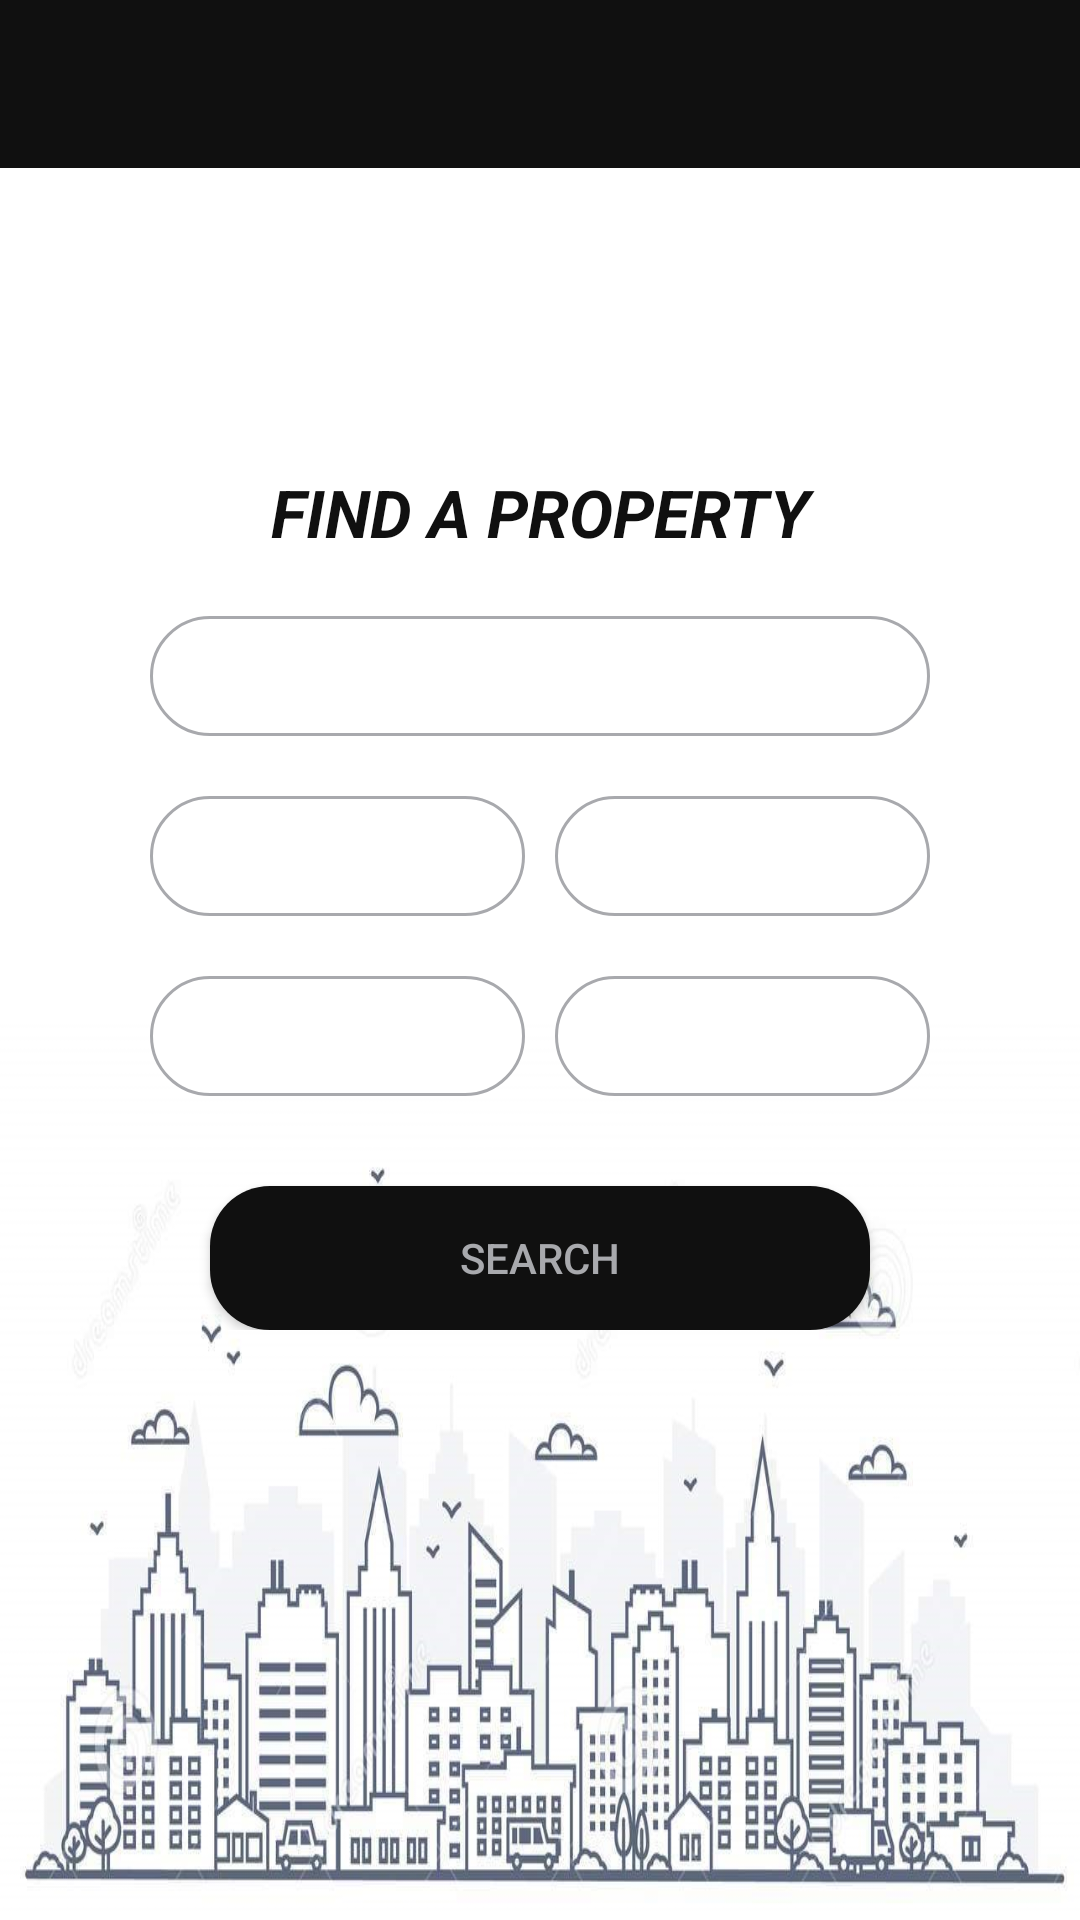

Reconstruct the res/layout file that produces this screen, plus the resources it refers to.
<!-- AndroidManifest.xml: application theme AppTheme -->
<!-- res/layout/activity_property_search.xml -->
<?xml version="1.0" encoding="utf-8"?>
<RelativeLayout xmlns:android="http://schemas.android.com/apk/res/android"
    xmlns:app="http://schemas.android.com/apk/res-auto"
    xmlns:tools="http://schemas.android.com/tools"
    android:layout_width="match_parent"
    android:layout_height="match_parent"
    android:background="@drawable/skyline_bg"
    tools:context=".PropertySearchActivity">



    <android.support.design.widget.AppBarLayout
        android:layout_alignParentTop="true"
        android:id="@+id/appbar"
        android:layout_width="match_parent"
        android:layout_height="wrap_content"
        android:theme="@style/AppBarOverlay">

        <android.support.v7.widget.Toolbar
            android:id="@+id/toolbar"
            android:layout_width="match_parent"
            android:layout_height="?attr/actionBarSize"
            android:background="@color/colorPrimaryDark"
            app:popupTheme="@style/AppBarOverlay" />

    </android.support.design.widget.AppBarLayout>

    <LinearLayout
        android:layout_below="@+id/appbar"
        android:layout_marginTop="50dp"
        android:paddingLeft="50dp"
        android:paddingRight="50dp"
        android:orientation="vertical"
        android:layout_width="match_parent"
        android:layout_height="wrap_content">

        <ImageView

            android:layout_gravity="center"
            android:src="@drawable/ic_home"
            android:layout_width="50dp"
            android:layout_height="50dp" />

        <TextView
            android:textColor="@color/colorPrimaryDark"
            android:textSize="22sp"
            android:textStyle="bold|italic"
            android:gravity="center"
            android:text="FIND A PROPERTY"
            android:layout_width="match_parent"
            android:layout_height="wrap_content" />

        <TextView
            android:visibility="gone"
            android:layout_marginTop="10dp"
            android:layout_marginBottom="0dp"
            android:layout_marginLeft="15dp"
            android:text="Category"
            android:textSize="16sp"
            android:layout_width="wrap_content"
            android:layout_height="wrap_content" />

        <RelativeLayout
            android:layout_marginTop="20dp"
            android:layout_marginBottom="20dp"
            android:layout_width="match_parent"
            android:layout_height="wrap_content">

            <Spinner
                android:spinnerMode="dialog"
                android:padding="5dp"
                android:background="@drawable/curved_black_border"
                android:visibility="visible"
                android:id="@+id/categorySpinner"
                android:layout_width="match_parent"
                android:layout_height="40dp"/>

            <ImageView
                android:layout_marginRight="12dp"
                android:layout_alignParentEnd="true"
                android:src="@drawable/down"
                android:layout_centerVertical="true"
                android:layout_width="wrap_content"
                android:layout_height="wrap_content"
                android:layout_alignParentRight="true"
                android:layout_marginEnd="12dp" />

        </RelativeLayout>

        <LinearLayout
            android:orientation="horizontal"
            android:layout_width="match_parent"
            android:layout_height="wrap_content">



        </LinearLayout>

        <LinearLayout
            android:orientation="horizontal"
            android:layout_width="match_parent"
            android:layout_height="wrap_content">

            <RelativeLayout
                android:layout_marginRight="5dp"
                android:layout_weight="1"
                android:layout_marginBottom="20dp"
                android:layout_width="0dp"
                android:layout_height="wrap_content">

                <Spinner
                    android:spinnerMode="dialog"
                    android:padding="5dp"
                    android:background="@drawable/curved_black_border"
                    android:visibility="visible"
                    android:id="@+id/typeSpinner"
                    android:layout_width="match_parent"
                    android:layout_height="40dp"/>

                <ImageView
                    android:layout_marginRight="12dp"
                    android:layout_alignParentEnd="true"
                    android:src="@drawable/down"
                    android:layout_centerVertical="true"
                    android:layout_width="wrap_content"
                    android:layout_height="wrap_content"
                    android:layout_alignParentRight="true"
                    android:layout_marginEnd="12dp" />

            </RelativeLayout>


            <RelativeLayout
                android:layout_marginLeft="5dp"
                android:layout_weight="1"
                android:layout_marginBottom="20dp"
                android:layout_width="0dp"
                android:layout_height="wrap_content">

                <Spinner
                    android:spinnerMode="dialog"
                    android:padding="5dp"
                    android:background="@drawable/curved_black_border"
                    android:visibility="visible"
                    android:id="@+id/bedroomSpinner"
                    android:layout_width="match_parent"
                    android:layout_height="40dp"/>

                <ImageView
                    android:layout_marginRight="12dp"
                    android:layout_alignParentEnd="true"
                    android:src="@drawable/down"
                    android:layout_centerVertical="true"
                    android:layout_width="wrap_content"
                    android:layout_height="wrap_content"
                    android:layout_alignParentRight="true"
                    android:layout_marginEnd="12dp" />

            </RelativeLayout>

        </LinearLayout>


        <LinearLayout
            android:orientation="horizontal"
            android:layout_width="match_parent"
            android:layout_height="wrap_content">

            <RelativeLayout
                android:layout_marginRight="5dp"
                android:layout_weight="1"
                android:layout_marginBottom="20dp"
                android:layout_width="0dp"
                android:layout_height="wrap_content">

                <Spinner
                    android:spinnerMode="dialog"
                    android:padding="5dp"
                    android:background="@drawable/curved_black_border"
                    android:visibility="visible"
                    android:id="@+id/minSpinner"
                    android:layout_width="match_parent"
                    android:layout_height="40dp"/>

                <ImageView
                    android:layout_marginRight="12dp"
                    android:layout_alignParentEnd="true"
                    android:src="@drawable/down"
                    android:layout_centerVertical="true"
                    android:layout_width="wrap_content"
                    android:layout_height="wrap_content"
                    android:layout_alignParentRight="true"
                    android:layout_marginEnd="12dp" />

            </RelativeLayout>


            <RelativeLayout
                android:layout_marginLeft="5dp"
                android:layout_weight="1"
                android:layout_marginBottom="20dp"
                android:layout_width="0dp"
                android:layout_height="wrap_content">

                <Spinner
                    android:spinnerMode="dialog"
                    android:padding="5dp"
                    android:background="@drawable/curved_black_border"
                    android:visibility="visible"
                    android:id="@+id/maxSpinner"
                    android:layout_width="match_parent"
                    android:layout_height="40dp"/>

                <ImageView
                    android:layout_marginRight="12dp"
                    android:layout_alignParentEnd="true"
                    android:src="@drawable/down"
                    android:layout_centerVertical="true"
                    android:layout_width="wrap_content"
                    android:layout_height="wrap_content"
                    android:layout_alignParentRight="true"
                    android:layout_marginEnd="12dp" />

            </RelativeLayout>

        </LinearLayout>

        <android.support.v7.widget.AppCompatButton
            android:layout_marginTop="10dp"
            android:background="@drawable/button_bg_black"
            android:textColor="@color/colorGrey"
            android:text="Search"
            android:layout_marginRight="20dp"
            android:layout_marginLeft="20dp"
            android:layout_width="match_parent"
            android:layout_height="wrap_content" />



    </LinearLayout>


</RelativeLayout>
<!-- resources referenced by this layout -->
<resources>
  <color name="colorGrey">#A8A9AD</color>
  <color name="colorPrimaryDark">#101010</color>
  <!-- drawable button_bg_black (drawable-v24) -->
  <?xml version="1.0" encoding="utf-8"?>
  <shape xmlns:android="http://schemas.android.com/apk/res/android"
      android:shape="rectangle" >
      
      <solid android:color="@color/colorPrimaryDark"/>
      <corners android:radius="20dp"/>
  </shape>
  <!-- drawable curved_black_border (drawable-v24) -->
  <?xml version="1.0" encoding="utf-8"?>
  <shape xmlns:android="http://schemas.android.com/apk/res/android"
      android:shape="rectangle" >
      
      <solid android:color="@color/white"/>
      <corners android:radius="20dp"/>
      <stroke android:width="1dp"
          android:color="@color/colorGrey"
          />
  </shape>
  <!-- drawable skyline_bg (drawable) -->
  <?xml version="1.0" encoding="utf-8"?>
  <layer-list xmlns:android="http://schemas.android.com/apk/res/android">
  
  
      <item>
          <color android:color="@color/white"></color>
      </item>
  
      <item
          android:height="300dp"
          android:drawable="@drawable/skyline"
          android:gravity="fill_horizontal|bottom" />
  
  </layer-list>
  <style name="AppBarOverlay" parent="ThemeOverlay.AppCompat.Dark.ActionBar" />
  <style name="AppTheme" parent="Theme.AppCompat.Light.NoActionBar">
          
          <item name="colorPrimary">@color/colorPrimary</item>
          <item name="colorPrimaryDark">@color/colorPrimaryDark</item>
          <item name="colorAccent">@color/colorAccent</item>
      </style>
  <color name="white">#FFFFFF</color>
  <!-- drawable skyline: jpg bitmap (drawable, 120842 bytes) -->
  <color name="colorPrimary">#212121</color>
  <color name="colorAccent">#D50000</color>
</resources>
